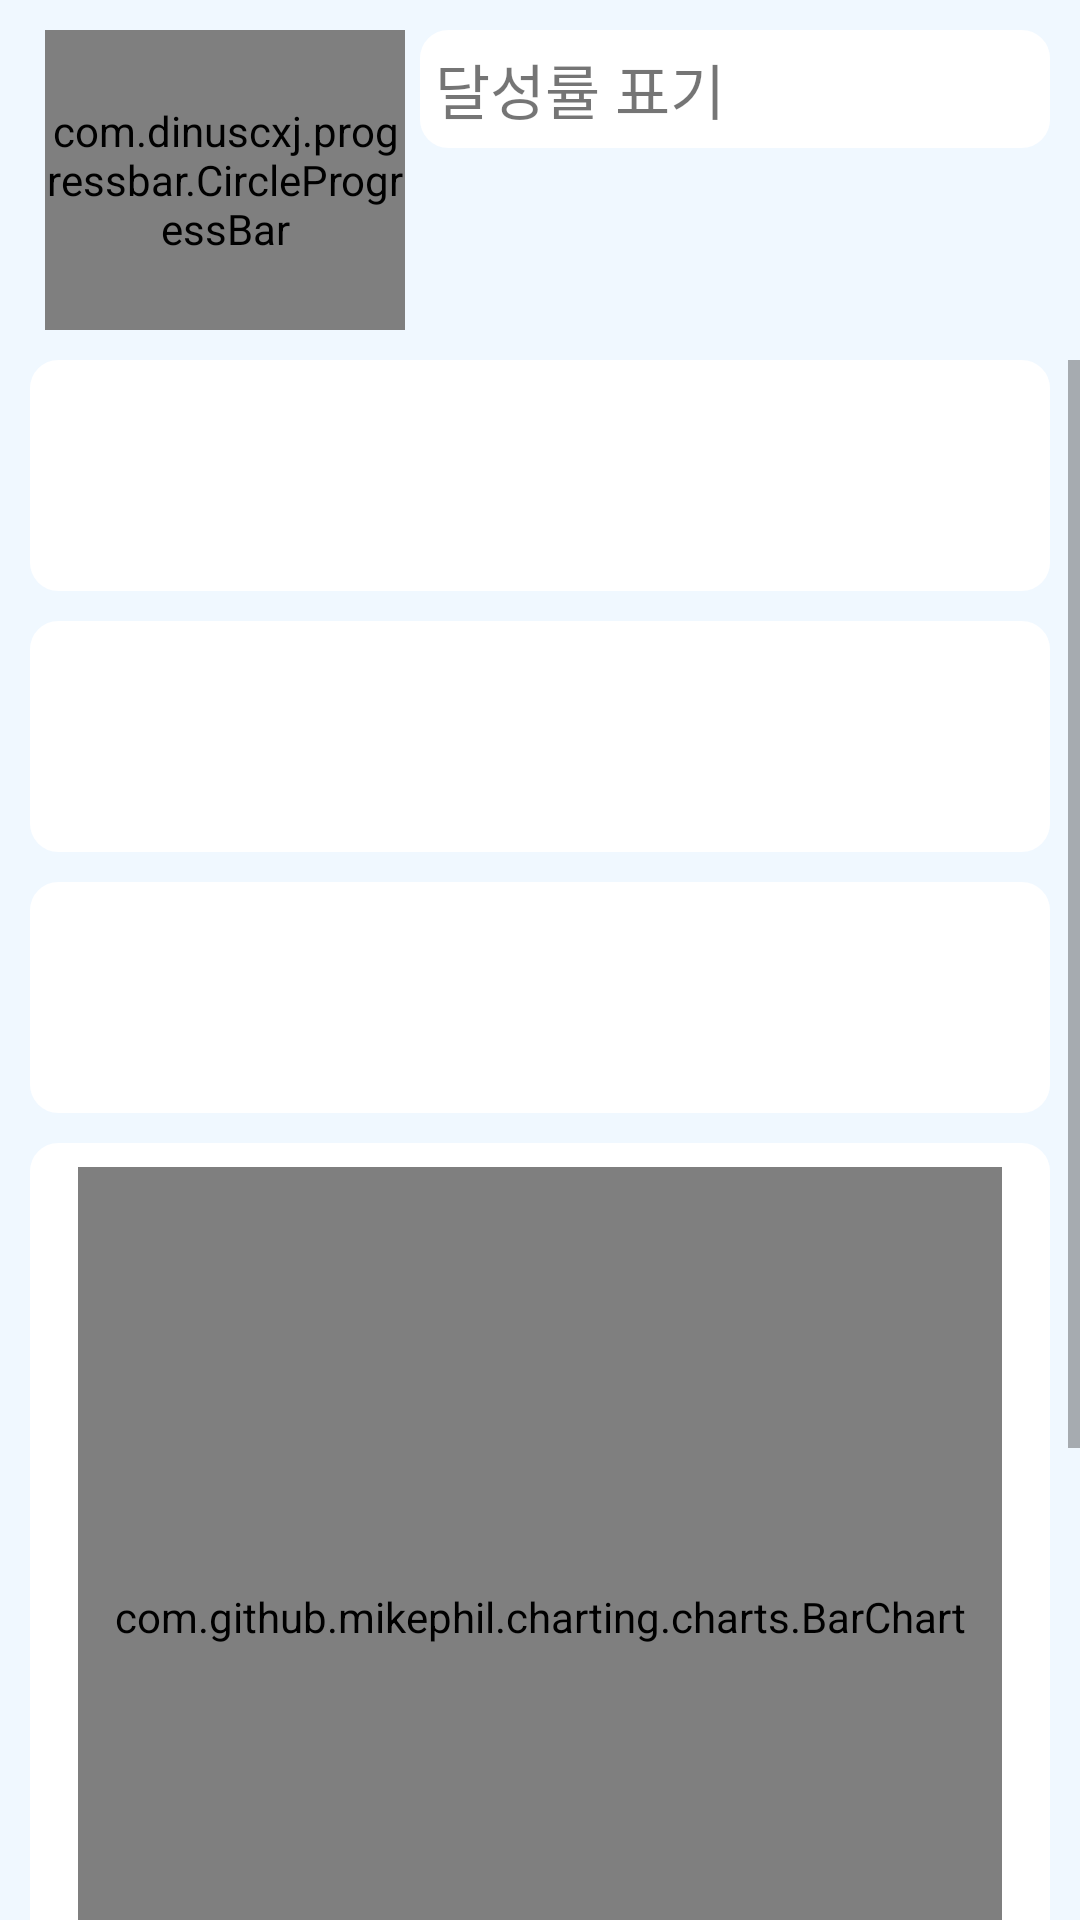

Write the Android layout XML for this screen, with the resource values it uses.
<!-- AndroidManifest.xml: activity theme Theme.AppCompat.Light.NoActionBar -->
<!-- res/layout/activity_feedback.xml -->
<?xml version="1.0" encoding="utf-8"?>
<LinearLayout xmlns:android="http://schemas.android.com/apk/res/android"
    android:layout_width="match_parent"
    android:layout_height="match_parent"
    xmlns:app="http://schemas.android.com/apk/res-auto"
    xmlns:tools="http://schemas.android.com/tools"
    android:background="@color/primary_bg"
    android:orientation="vertical">

    <ScrollView
        android:layout_width="match_parent"
        android:layout_height="wrap_content"
        android:background="@color/primary_bg">

    <LinearLayout
        android:layout_width="match_parent"
        android:layout_height="wrap_content"
        android:layout_marginTop="10dp"
        android:layout_marginHorizontal="10dp"
        android:background="@color/primary_bg"
        >


        <LinearLayout
            android:layout_width="wrap_content"
            android:layout_height="100dp"
            >
        <com.dinuscxj.progressbar.CircleProgressBar
            android:id="@+id/complete_PrgBar"
            android:layout_width="120dp"
            android:layout_height="100dp"
            android:layout_gravity="right"
            android:layout_marginHorizontal="5dp"
            android:layout_marginVertical="10dp"
            app:progress_end_color="@color/btn_primary"
            app:progress_start_color="@color/primary_bg"
            app:progress_stroke_cap="round"
            app:progress_stroke_width="20dp"
            app:progress_text_color="@color/btn_gray"
            app:progress_text_size="20sp"
            app:style="solid_line" />
        </LinearLayout>

            <TextView
                android:id="@+id/fb_achivementRate"
                android:layout_width="match_parent"
                android:layout_height="wrap_content"
                android:text="달성률 표기"
                android:padding="5dp"
                android:background="@drawable/btn_selector_color"
                android:fontFamily="@font/font"
                android:textSize="20sp" />

    </LinearLayout>

    </ScrollView>

    <View
        android:layout_width="match_parent"
        android:layout_height="10dp"
        android:background="@color/primary_bg"
        />
    <ScrollView
        android:layout_width="match_parent"
        android:layout_height="wrap_content"
        >
        <LinearLayout
            android:layout_width="match_parent"
            android:layout_height="360dp"
            android:orientation="vertical"
            android:background="@color/primary_bg"
            >
            <LinearLayout
                android:id="@+id/grid_sq"
                android:layout_width="match_parent"
                android:layout_height="wrap_content"
                android:layout_marginHorizontal="10dp"
                android:layout_marginBottom="10dp"
                android:background="@drawable/btn_selector_color"
                android:orientation="vertical"
                android:padding="10dp"
                >
                <TextView
                    android:id="@+id/fb_sq_title"
                    android:layout_width="match_parent"
                    android:layout_height="wrap_content"
                    android:layout_row="0"
                    tools:text="squat"
                    android:textStyle="bold"
                    android:textSize="20sp"
                    android:layout_marginBottom="3dp"
                    android:fontFamily="@font/font"
                    />
                <TextView
                    android:id="@+id/fb_msg_sq"
                    android:layout_width="wrap_content"
                    android:layout_height="wrap_content"
                    android:layout_row="1"
                    android:fontFamily="@font/font"
                    tools:text="hi"
                    android:textSize="20dp"/>
            </LinearLayout>

            <LinearLayout
                android:id="@+id/grid_pl"
                android:layout_width="match_parent"
                android:layout_height="wrap_content"
                android:orientation="vertical"
                android:padding="10dp"
                android:background="@drawable/btn_selector_color"
                android:layout_marginHorizontal="10dp">
                <TextView
                    android:id="@+id/fb_pl_title"
                    android:layout_width="match_parent"
                    android:layout_height="wrap_content"
                    android:layout_weight="1"
                    android:textStyle="bold"
                    android:layout_marginBottom="3dp"
                    tools:text="plank"
                    android:textSize="20sp"
                    android:fontFamily="@font/font"
                    />
                <TextView
                    android:id="@+id/fb_msg_pl"
                    android:layout_width="wrap_content"
                    android:layout_height="wrap_content"
                    tools:text="hi"
                    android:fontFamily="@font/font"
                    android:textSize="20dp"/>
            </LinearLayout>

            <LinearLayout
                android:id="@+id/grid_slr"
                android:layout_width="match_parent"
                android:layout_height="wrap_content"
                android:layout_margin="10dp"
                android:background="@drawable/btn_selector_color"
                android:orientation="vertical"
                android:padding="10dp">

                <TextView
                    android:id="@+id/fb_slr_title"
                    android:layout_width="match_parent"
                    android:layout_height="wrap_content"
                    android:fontFamily="@font/font"
                    android:layout_marginBottom="3dp"
                    android:textSize="20sp"
                    android:textStyle="bold"
                    tools:text="sidelr" />

                <TextView
                    android:id="@+id/fb_msg_slr"
                    android:layout_width="wrap_content"
                    android:layout_height="wrap_content"
                    android:fontFamily="@font/font"
                    android:textSize="20dp"
                    tools:text="hi" />
            </LinearLayout>

            <RelativeLayout
                android:layout_width="wrap_content"
                android:layout_height="wrap_content"
                android:background="@drawable/btn_selector_color"
                android:layout_marginHorizontal="10dp"
                android:paddingBottom="10dp"
                >

            <com.github.mikephil.charting.charts.BarChart
                    android:id="@+id/feedbackBarChart"
                    android:layout_width="match_parent"
                    android:layout_height="300dp"
                    android:layout_marginStart="16dp"
                    android:layout_marginTop="8dp"
                    android:layout_marginEnd="16dp"
                    />
                <TextView
                    android:id="@+id/feedbackYAxisTitleArea"
                    android:layout_width="50dp"
                    android:layout_height="20dp"
                    android:layout_marginStart="20dp"
                    android:layout_marginTop="10dp"
                    android:textAlignment="center"
                    tools:text="개수"/>
            </RelativeLayout>

            <LinearLayout
                android:layout_width="match_parent"
                android:layout_height="wrap_content"
                android:layout_marginBottom="10dp"
                android:paddingVertical="10dp">
            <Button
                android:id="@+id/fb_btnShowExCalorieChart"
                android:layout_width="match_parent"
                android:layout_height="wrap_content"
                android:layout_weight="0.3"
                android:layout_marginLeft="10dp"
                android:layout_marginBottom="10dp"
                android:text="칼로리 소모량"
                android:textColor="@color/btn_gray"
                android:fontFamily="@font/font"
                android:background="@drawable/btn_selector_color"
                android:textSize="15sp" />

            <Button
                android:id="@+id/fb_btnShowExCountChart"
                android:layout_width="match_parent"
                android:layout_height="wrap_content"
                android:layout_weight="0.3"
                android:text="운동 횟수"
                android:fontFamily="@font/font"
                android:textColor="@color/btn_gray"
                android:background="@drawable/btn_selector_color"
                android:layout_marginHorizontal="5dp"
                android:textSize="15sp" />

            <Button
                android:id="@+id/fb_btnShowExTimeChart"
                android:layout_width="match_parent"
                android:layout_height="wrap_content"
                android:layout_weight="0.3"
                android:layout_marginRight="10dp"
                android:text="운동 시간"
                android:fontFamily="@font/font"
                android:textColor="@color/btn_gray"
                android:background="@drawable/btn_selector_color"
                android:textSize="15sp" />
            </LinearLayout>
            <Button
                android:id="@+id/return_home"
                android:layout_width="match_parent"
                android:layout_height="wrap_content"
                android:layout_marginHorizontal="10dp"
                android:layout_marginBottom="10dp"
                android:text="확인"
                android:padding="5dp"
                android:textStyle="bold"
                android:textColor="@color/btn_gray"
                android:textSize="40dp"
                android:fontFamily="@font/font"
                android:background="@drawable/btn_selector_color"
                />

        </LinearLayout>

    </ScrollView>
</LinearLayout>
<!-- resources referenced by this layout -->
<resources>
  <color name="btn_gray">#808080</color>
  <color name="btn_primary">#50bcdf</color>
  <color name="primary_bg">#f0f8ff</color>
  <!-- drawable btn_selector_color (drawable) -->
  <?xml version="1.0" encoding="utf-8"?>
  <ripple xmlns:android="http://schemas.android.com/apk/res/android"
      android:color="@color/btn_gray">
      <item android:id="@android:id/mask">
          <shape android:shape="rectangle">
              <solid android:color="#0000ff" />
              <corners android:radius="5dp" />
              <stroke
                  android:width="2dp"
                  android:color="@color/btn_primary"/>
          </shape>
      </item>
      <item android:id="@android:id/background">
          <shape android:shape="rectangle">
              <solid android:color="@color/white" />
              <corners android:radius="8dp" />
              <stroke
                  android:width="3dp"
                  android:color="@color/white"/>
          </shape>
      </item>
  </ripple>
  <color name="white">#fff</color>
</resources>
